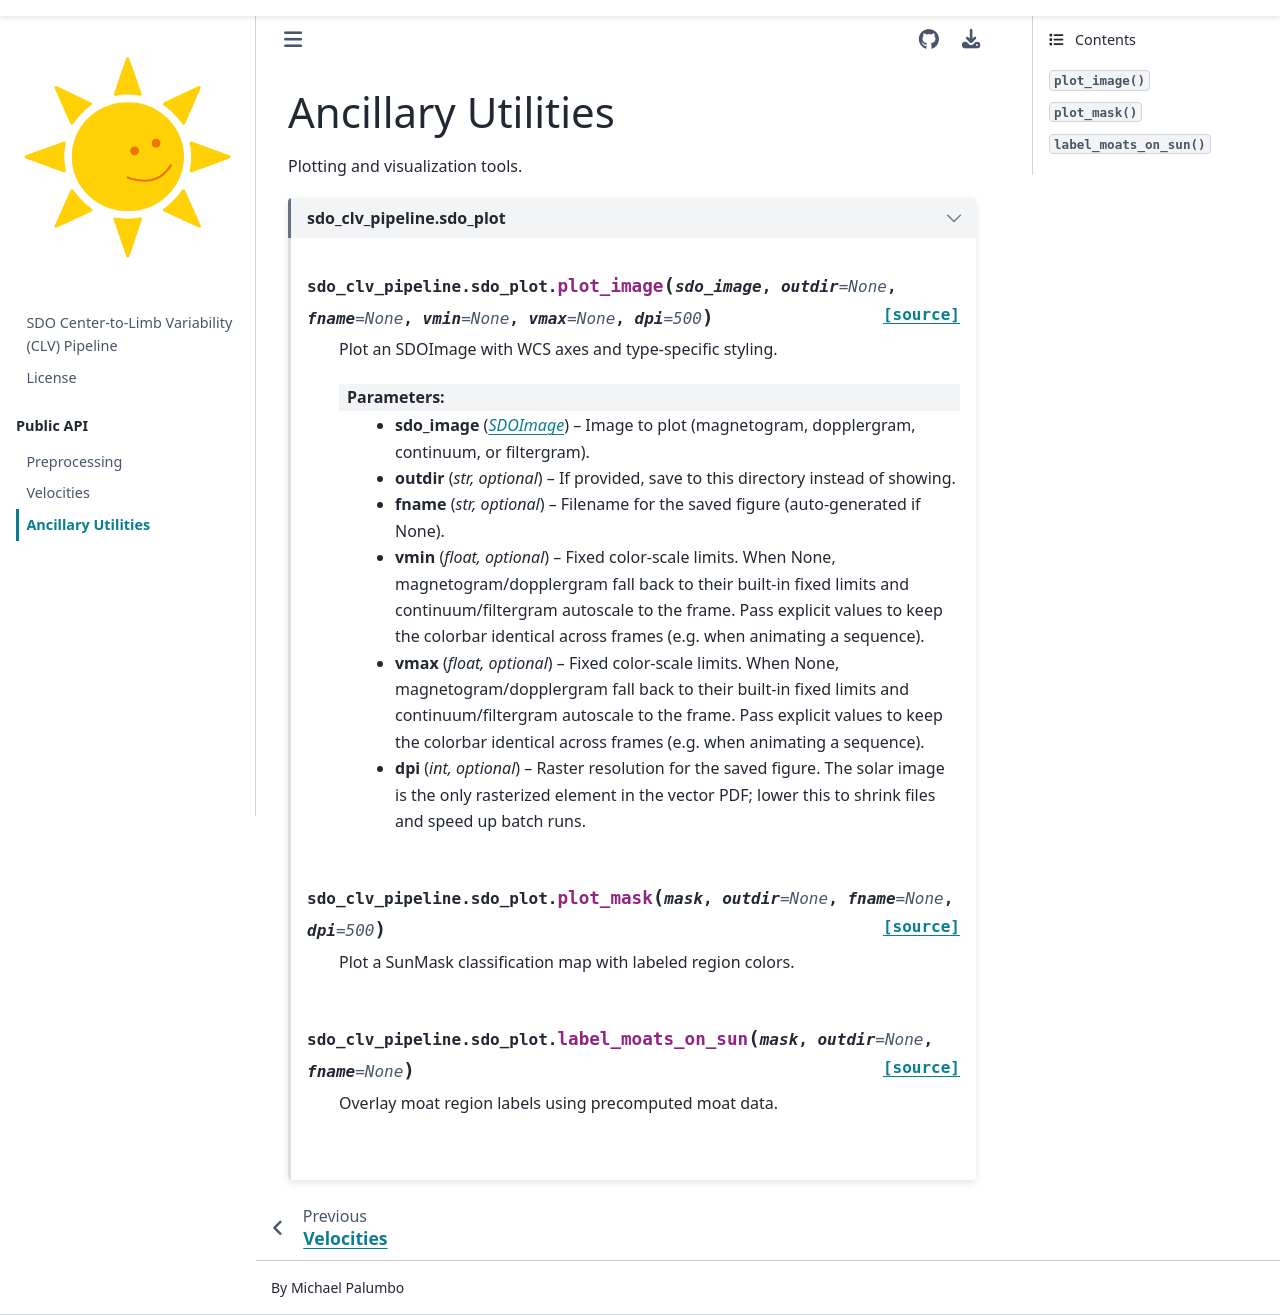

repository: palumbom/sdo-clv-pipeline · page: dev/api-utilities.html · generator: sphinx

Ancillary Utilities
===================

Plotting and visualization tools.

.. dropdown:: sdo_clv_pipeline.sdo_plot
   :open:

   .. autofunction:: sdo_clv_pipeline.sdo_plot.plot_image

   .. autofunction:: sdo_clv_pipeline.sdo_plot.plot_mask

   .. autofunction:: sdo_clv_pipeline.sdo_plot.label_moats_on_sun
